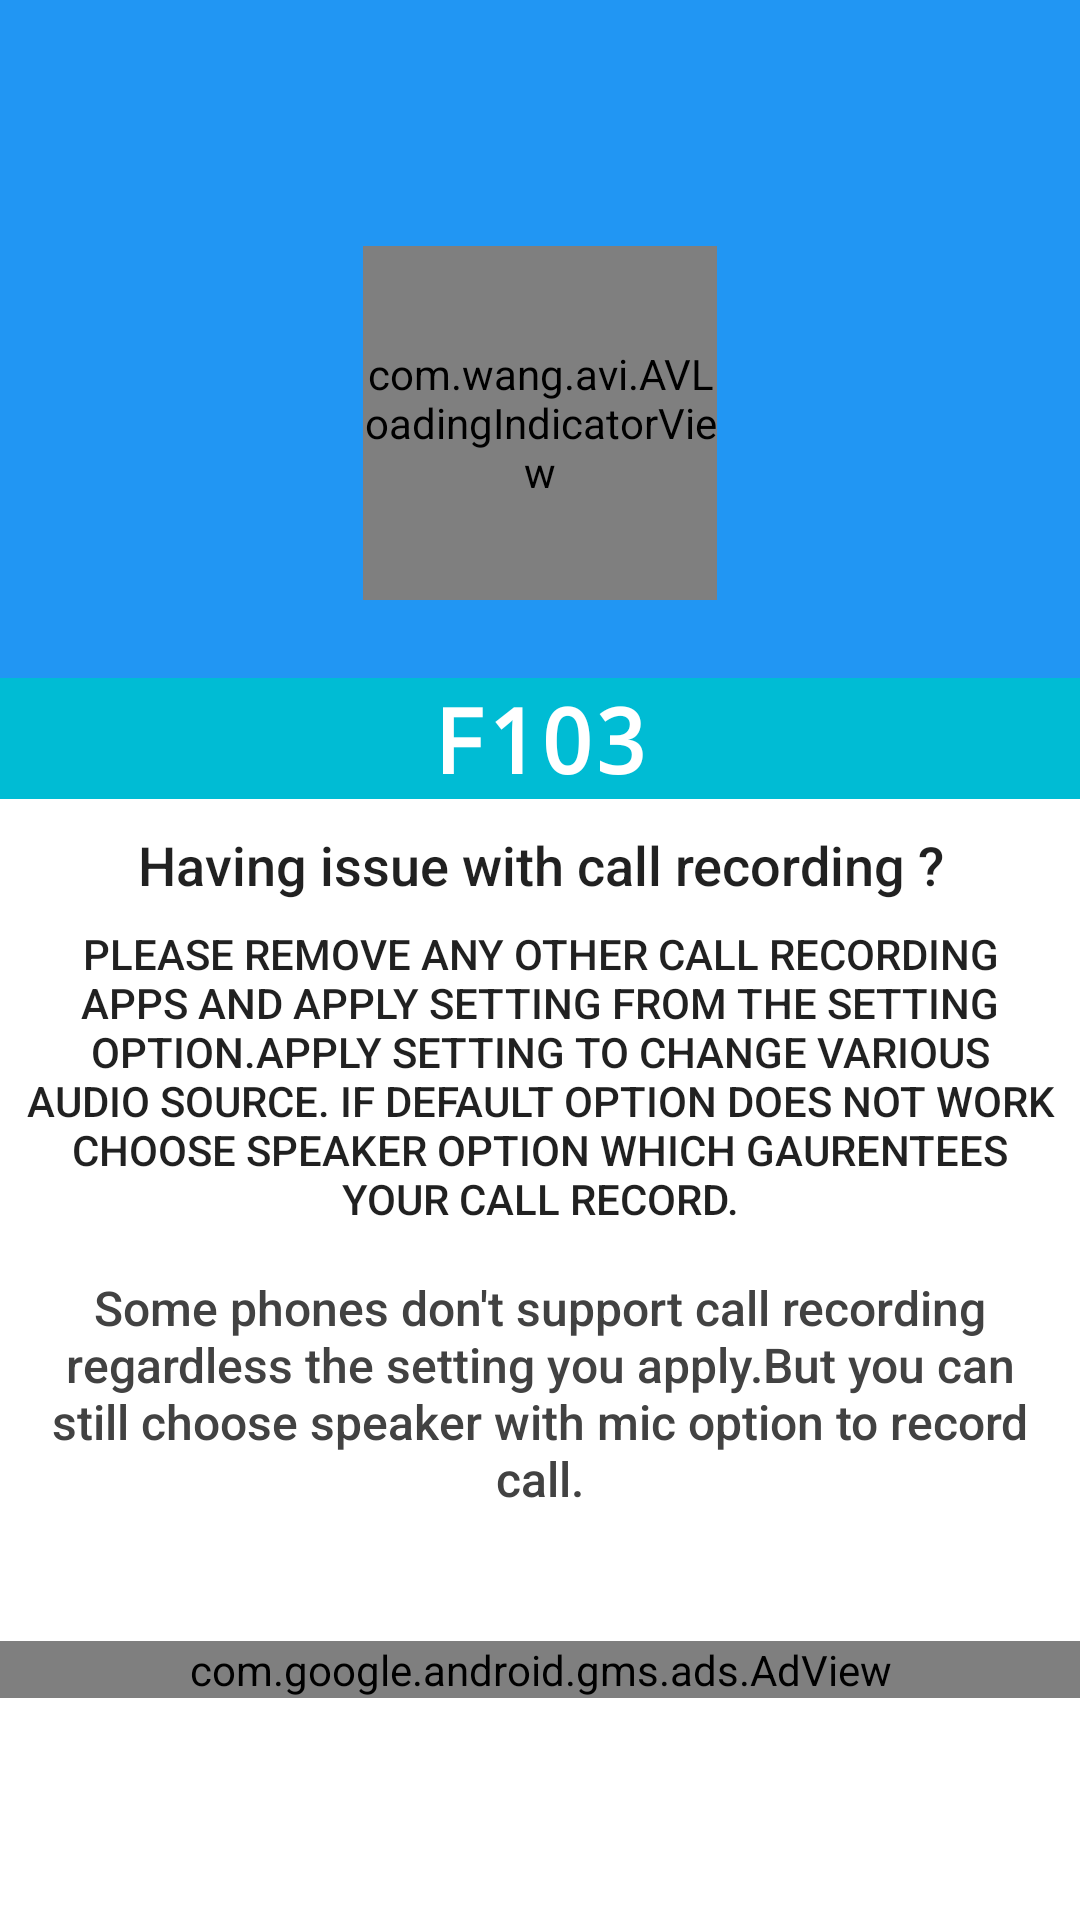

Here is an Android app screen rendered from its layout file. Give the layout XML and the strings, colors and styles it references.
<!-- AndroidManifest.xml: application theme AppTheme -->
<!-- res/layout/recording_issue.xml -->
<?xml version="1.0" encoding="utf-8"?>
<LinearLayout xmlns:android="http://schemas.android.com/apk/res/android"
    xmlns:tools="http://schemas.android.com/tools"
    xmlns:ads="http://schemas.android.com/apk/res-auto"
    android:layout_width="match_parent"
    android:layout_height="match_parent"
    android:orientation="vertical"
    xmlns:app="http://schemas.android.com/apk/res-auto"
    android:background="@color/smooth_red">

    <com.google.android.material.appbar.AppBarLayout
        android:id="@+id/appbar"
        android:layout_width="match_parent"
        android:layout_height="wrap_content"
        android:background="@color/smooth_red"
        android:theme="@style/ThemeOverlay.AppCompat.Dark.ActionBar">

        <androidx.appcompat.widget.Toolbar
            android:id="@+id/action_bar"
            android:layout_width="match_parent"
            android:layout_height="?attr/actionBarSize"
            app:popupTheme="@style/ThemeOverlay.AppCompat.Light" />
        
        <RelativeLayout
            android:id="@+id/bg"
            android:layout_width="match_parent"
            android:layout_height="170dp">

            <com.wang.avi.AVLoadingIndicatorView
                android:id="@+id/avi"
                style="@style/AVLoadingIndicatorView.Large"
                android:layout_width="118dp"
                android:layout_height="118dp"
                android:layout_centerInParent="true"
                android:visibility="visible"
                app:indicatorColor="#ffffff"
                app:indicatorName="LineScalePulseOutRapidIndicator" />

            <com.skyfishjy.library.RippleBackground xmlns:android="http://schemas.android.com/apk/res/android"
                xmlns:app="http://schemas.android.com/apk/res-auto"
                android:id="@+id/content"
                android:layout_width="match_parent"
                android:layout_height="170dp"
                android:visibility="gone"
                app:rb_color="#0099CC"
                app:rb_duration="5000"
                app:rb_radius="32dp"
                app:rb_rippleAmount="1"
                app:rb_scale="3">

                <ImageView
                    android:id="@+id/imgv"
                    android:layout_width="230dp"
                    android:layout_height="95dp"
                    android:layout_centerInParent="true"
                    android:background="@drawable/frequent"
                    android:visibility="visible" />


            </com.skyfishjy.library.RippleBackground>

        </RelativeLayout>
    </com.google.android.material.appbar.AppBarLayout>

    <ScrollView xmlns:android="http://schemas.android.com/apk/res/android"
        xmlns:app="http://schemas.android.com/apk/res-auto"
        xmlns:tools="http://schemas.android.com/tools"
        android:layout_width="match_parent"
        android:layout_height="match_parent"
        android:background="@android:color/white"
        android:orientation="vertical"
        android:scrollbars="vertical">

        <LinearLayout
            android:layout_width="match_parent"
            android:layout_height="match_parent"
            android:orientation="vertical">

            <RelativeLayout
                android:layout_width="match_parent"
                android:layout_height="340dp">

                <RelativeLayout
                    android:layout_width="match_parent"
                    android:layout_height="wrap_content"
                    android:background="@color/bright_blue">

                    <TextView
                        android:id="@+id/textView"
                        android:layout_width="wrap_content"
                        android:layout_height="wrap_content"
                        android:layout_alignParentTop="true"
                        android:layout_centerHorizontal="true"
                        android:text="F103"
                        android:textAlignment="center"
                        android:textAppearance="@android:style/TextAppearance.Material.Display1"
                        android:textColor="#ffffff"
                        android:textSize="30sp"
                        android:textStyle="bold"
                        android:typeface="monospace"
                        app:layout_constraintHorizontal_bias="1.0"
                        app:layout_constraintLeft_toLeftOf="parent"
                        app:layout_constraintRight_toRightOf="parent"
                        app:layout_constraintTop_toTopOf="parent"
                        tools:targetApi="lollipop" />
                </RelativeLayout>

                <com.google.android.gms.ads.AdView
                    android:id="@+id/admob_adview"
                    android:layout_width="match_parent"
                    android:layout_height="wrap_content"
                    android:layout_alignParentBottom="true"
                    android:layout_alignParentStart="true"
                    android:visibility="visible"
                    ads:adSize="BANNER"
                    ads:adUnitId="@string/banner_ad_unit">


                </com.google.android.gms.ads.AdView>



                <TextView
                    android:id="@+id/textView5"
                    android:layout_width="wrap_content"
                    android:layout_height="wrap_content"
                    android:layout_alignParentTop="true"
                    android:layout_centerHorizontal="true"
                    android:layout_marginTop="50dp"
                    android:text="Having issue with call recording ?"
                    android:textAlignment="center"
                    android:textAppearance="@android:style/TextAppearance.Material.Body2"
                    android:textSize="18sp"
                    app:layout_constraintHorizontal_bias="0.0"
                    app:layout_constraintLeft_toLeftOf="parent"
                    app:layout_constraintRight_toRightOf="parent"
                    tools:targetApi="lollipop" />

                <TextView
                    android:id="@+id/textView6"
                    android:layout_width="wrap_content"
                    android:layout_height="wrap_content"
                    android:layout_alignParentStart="true"
                    android:layout_below="@+id/textView5"
                    android:padding="8sp"
                    android:text="@string/recoring_issue"
                    android:textAlignment="center"
                    android:textAppearance="@android:style/TextAppearance.Material.Button"
                    app:layout_constraintLeft_toLeftOf="@+id/textView5"
                    app:layout_constraintRight_toRightOf="@+id/textView5"
                    app:layout_constraintTop_toBottomOf="@+id/textView5"
                    tools:targetApi="lollipop" />

                <TextView
                    android:id="@+id/textView7"
                    android:layout_width="wrap_content"
                    android:layout_height="wrap_content"
                    android:layout_alignParentStart="true"
                    android:layout_below="@+id/textView6"
                    android:padding="8dp"
                    android:text="@string/issue_2"
                    android:textAlignment="center"
                    android:textAppearance="@android:style/TextAppearance.Material.DialogWindowTitle"
                    android:textColor="@color/smooth_red_dark"
                    android:textSize="16sp"
                    app:layout_constraintHorizontal_bias="0.558"
                    app:layout_constraintLeft_toLeftOf="parent"
                    app:layout_constraintRight_toRightOf="parent"
                    app:layout_constraintTop_toBottomOf="@+id/textView6"
                    tools:targetApi="lollipop" />

                <ImageView
                    android:layout_width="331dp"
                    android:layout_height="233dp"
                    android:layout_alignParentBottom="true"
                    android:layout_alignParentEnd="true"
                    android:layout_marginEnd="33dp"
                    android:src="@drawable/screenshot"
                    android:visibility="gone"
                    app:layout_constraintBottom_toBottomOf="parent"
                    app:layout_constraintHorizontal_bias="0.513"
                    app:layout_constraintLeft_toLeftOf="parent"
                    app:layout_constraintRight_toRightOf="parent"
                    app:layout_constraintTop_toBottomOf="@+id/textView7"
                    app:layout_constraintVertical_bias="0.0" />
            </RelativeLayout>

        </LinearLayout>
    </ScrollView>
</LinearLayout>
<!-- resources referenced by this layout -->
<resources>
  <color name="bright_blue">#00bcd4</color>
  <color name="secondary_text">#757575</color>
  <color name="smooth_red">#2196F3</color>
  <color name="smooth_red_dark">#424242</color>
  <!-- drawable frequent: png bitmap (drawable, 2849 bytes) -->
  <!-- drawable screenshot: png bitmap (drawable, 69819 bytes) -->
  <string name="banner_ad_unit" translatable="false">ca-app-pub-6403649411849064/1507734278</string>
  <string name="issue_2">Some phones don\'t support call recording regardless the setting you apply.But you can still choose speaker with mic option to record call.</string>
  <string name="recoring_issue">Please remove any other call recording apps and apply setting from the setting option.Apply setting to change various audio source.
      If default option does not work choose speaker option which gaurentees your call record.</string>
  <style name="AppTheme" parent="Theme.AppCompat.Light.NoActionBar">
          
          <item name="colorPrimary">@color/cyan_dark</item>
          <item name="colorPrimaryDark">@color/colorPrimaryDark</item>
          <item name="colorAccent">@color/colorAccent</item>
  
      </style>
  <color name="cyan_dark">#00847a</color>
  <color name="colorPrimaryDark">#320b86</color>
  <color name="colorAccent">#9a67ea</color>
</resources>
